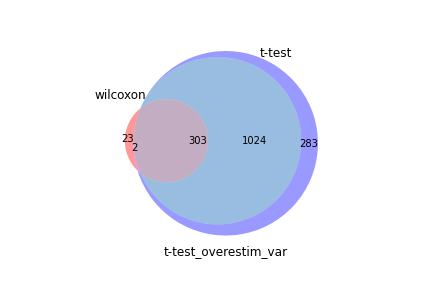

Source data for this figure (header and first rows):
wilcoxon, t-test, t-test_overestim_var
Rps14, Rps27, Rps27
Rps27, Rps24, Rps24
Rps24, Rps14, Rps14
Rps29, Rps7, Rps7
Rps28, Rps15a, Rps29
Rps15a, Rpl18a, Rpl21
Rps7, Rpl9, Rpl9
Rpl17, Rpl12, Rpl12
Rps23, Rpl21, Rpl35a
Rps16, Sell, Rps15a
Rpl37a, Rpl17, Rps15
Rpl9, Rps15, Rps23
Rpl21, Rps29, Rps28
Rpl35a, Rps16, Rplp1
Rpl12, Rpl23a, Rpl17
Rpl13, Tcf7, Rps9
Rps27a, Rpl35a, Rpl27a
Rps9, Rpl37a, Rps16
Rplp1, Rplp1, Rpl37a
Rpl18a, Rps9, Rpl18a
Rps15, Rps23, Rpl23a
Rps3, Rps28, Rps27a
Rpl37, Rpl27a, Rpl36
Rpl27a, Tpt1, Rpl37
Rpl19, Rpl23, Rpl23
Rpl30, Ccr7, Tpt1
Rplp2, Rpl19, Rpl19
Tpt1, Rpl30, Rps27rt
Rps3a1, Rps21, Rps21
Rps19, Rpl13, Rpl13
Rpl36, Rps27a, Tcf7
Rpl34, Rplp2, Rplp2
Rpl23, Rpl36, Rpl30
Rpl26, Rps27rt, Rps18
Rpl23a, Rgs10, Rpl26
Rps27rt, Rpl37, Rps4x
Rps21, Rps18, Sell
Rps18, Rpl5, Rpl36a
Rpl36a, Rps6, Rpl34
Fau, Rps3a1, Ltb
Rpl31, Rps4x, Rps6
Rps4x, Rps3, Rps19
Rps25, Rps19, Rpl31
Malat1, Rpl26, Rps3a1
Rpl8, Rpl34, Rps3
Rpl5, Ltb, Rpl5
Rpl11, Rpl36a, Rps13
Rps6, Rps13, Rps20
Rpl39, Rpl31, Malat1
Rpl38, Rps20, Rps25
Rps26, Igfbp4, Btg1
Rps20, Rps25, Rpl38
Rps8, Ramp1, Rgs10
Rpl18, Fau, Ccr7
Ltb, Rpl39, Fau
Rps13, Rpl38, Rpl39
Btg1, Rps5, Rpl8
Rps10, Rpl11, Rps26
Tcf7, Rpl18, Rps8
Rpl15, Rps8, Rps5
... 1,552 more rows
